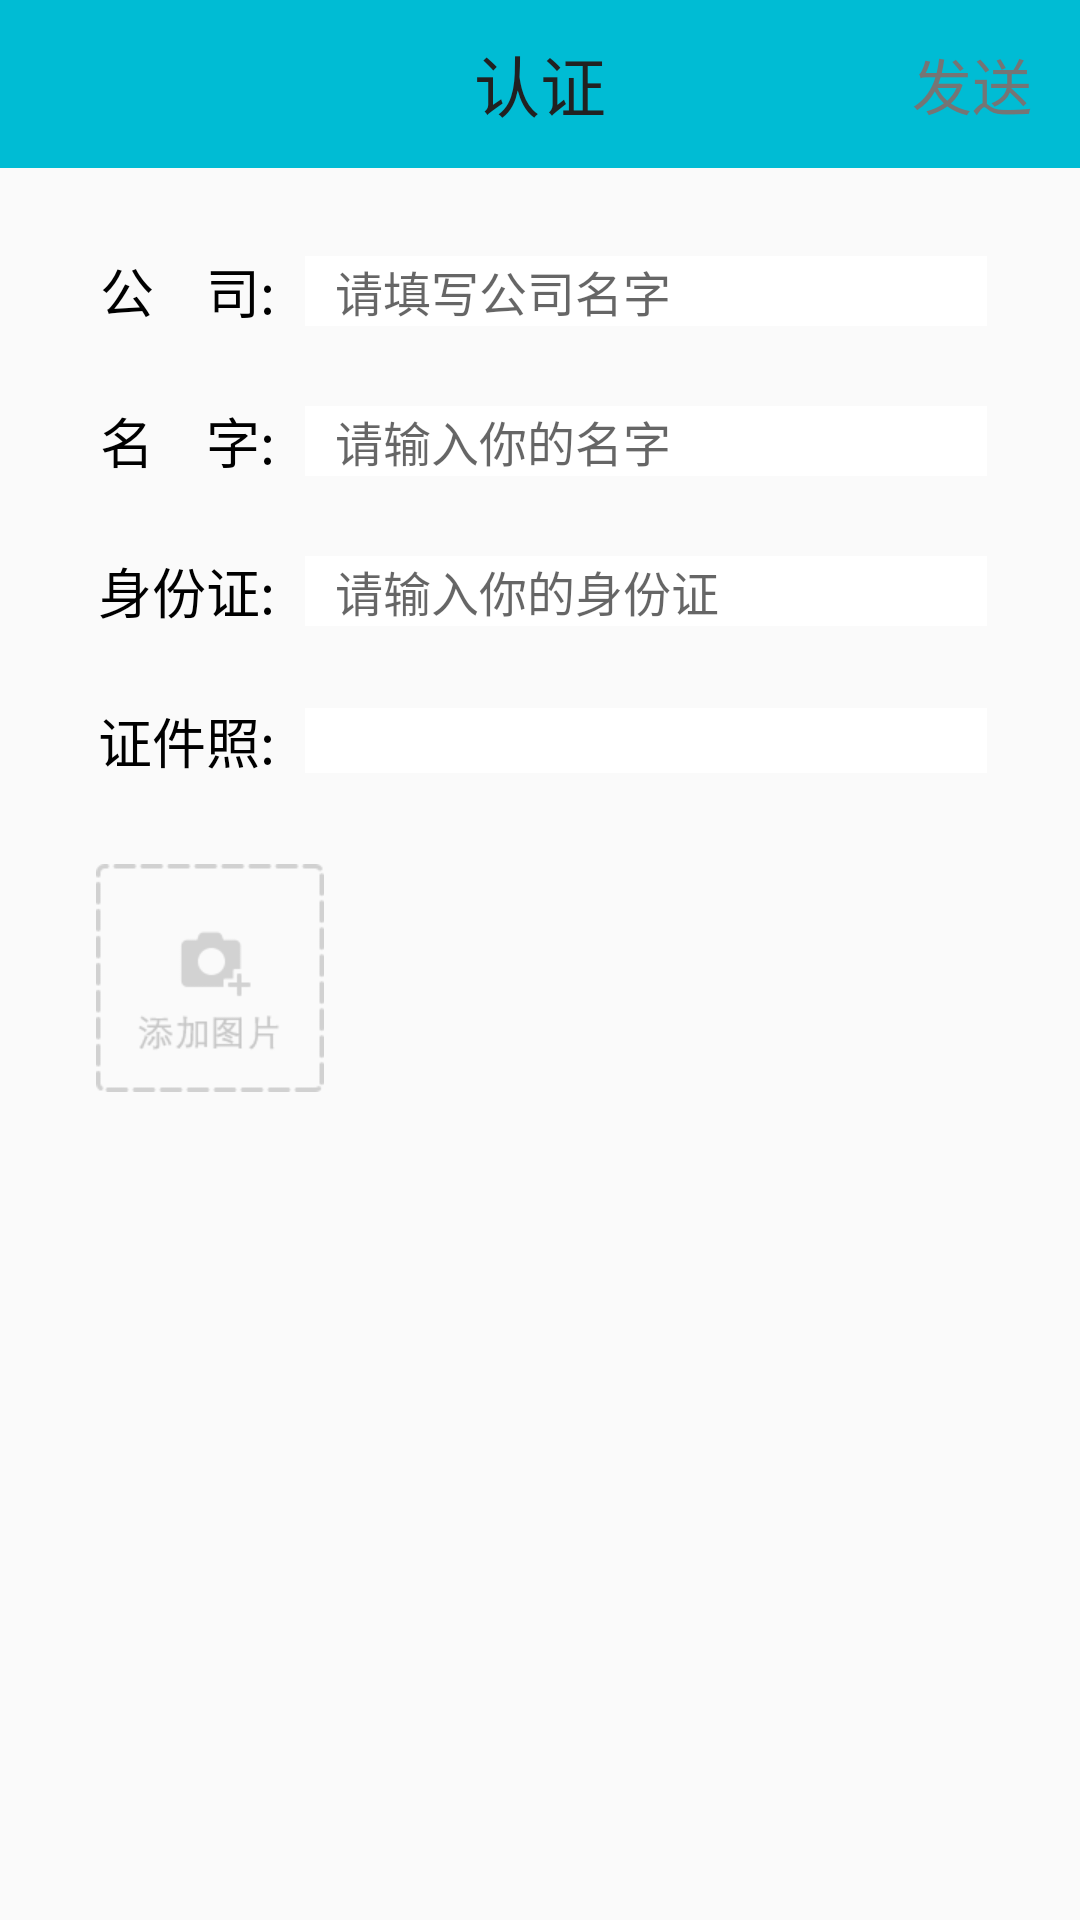

Produce the Android XML layout that renders to this screen, including the resource entries it uses.
<!-- AndroidManifest.xml: application theme AppTheme -->
<!-- res/layout/activity_navigation_complany_verify.xml -->
<?xml version="1.0" encoding="utf-8"?>
<LinearLayout xmlns:android="http://schemas.android.com/apk/res/android"
    xmlns:app="http://schemas.android.com/apk/res-auto"
    android:layout_width="match_parent"
    android:layout_height="match_parent"
    android:orientation="vertical">

    <android.support.v7.widget.Toolbar
        android:id="@+id/id_navigation_activity_verify_toolbar"
        android:layout_width="match_parent"
        android:layout_height="wrap_content"
        android:background="?attr/colorPrimary"
        android:minHeight="?attr/actionBarSize"
        app:popupTheme="@style/ThemeOverlay.AppCompat.Light"
        app:theme="@style/ThemeOverlay.AppCompat.ActionBar">

        <TextView
            android:id="@+id/id_navigation_activity_verify_toolbar_tv"
            android:layout_width="wrap_content"
            android:layout_height="wrap_content"
            android:layout_gravity="center"
            android:text="认证"
            android:textColor="@color/primary_text"
            android:textSize="@dimen/text_size_xlarge" />



        <TextView
            android:id="@+id/id_stu_verify_sendbtn"
            android:layout_width="wrap_content"
            android:layout_height="wrap_content"
            android:layout_gravity="right"
            android:text="发送"
            android:textColor="@color/secondary_text"
            android:textSize="@dimen/text_size_large"
            android:layout_marginRight="@dimen/activity_horizontal_margin"
            />
    </android.support.v7.widget.Toolbar>

    <LinearLayout
        android:id="@+id/id_login_from"
        android:layout_width="match_parent"
        android:layout_height="wrap_content"
        android:layout_below="@id/id_login_circleimg"
        android:layout_margin="@dimen/activity_horizontal_margin"
        android:background="@drawable/shape_bg"
        android:orientation="vertical">


        <LinearLayout
            android:layout_width="fill_parent"
            android:layout_height="50.0dip"
            android:gravity="center_vertical"
            android:orientation="horizontal">

            <TextView
                android:layout_width="1px"
                android:layout_height="wrap_content"
                android:layout_weight="1"
                android:gravity="right"
                android:paddingLeft="15.0dip"
                android:text="公    司:"
                android:textColor="@android:color/black"
                android:textSize="18.0sp" />

            <EditText
                android:id="@+id/id_stu_verify_complany"
                android:layout_width="1px"
                android:layout_height="wrap_content"
                android:layout_marginLeft="10.0dip"
                android:layout_marginRight="15.0dip"
                android:layout_weight="3"
                android:hint="请填写公司名字"
                android:background="@android:color/white"
                android:clickable="false"
                android:maxLength="20"
                android:paddingLeft="10.0dip"
                android:textColor="#ff545454"
                android:textSize="16.0sp" />
        </LinearLayout>


        <LinearLayout
            android:layout_width="fill_parent"
            android:layout_height="50.0dip"
            android:gravity="center_vertical"
            android:orientation="horizontal">

            <TextView
                android:layout_width="1px"
                android:layout_height="wrap_content"
                android:layout_weight="1"
                android:gravity="right"
                android:paddingLeft="15.0dip"
                android:text="名    字:"
                android:textColor="@android:color/black"
                android:textSize="18.0sp" />

            <EditText
                android:id="@+id/id_stu_verify_name"
                android:layout_width="1px"
                android:layout_height="wrap_content"
                android:layout_marginLeft="10.0dip"
                android:layout_marginRight="15.0dip"
                android:layout_weight="3"
                android:hint="请输入你的名字"
                android:background="@android:color/white"
                android:clickable="false"
                android:maxLength="20"
                android:paddingLeft="10.0dip"
                android:textColor="#ff545454"
                android:textSize="16.0sp" />
        </LinearLayout>


        <LinearLayout
            android:layout_width="fill_parent"
            android:layout_height="50.0dip"
            android:gravity="center_vertical"
            android:orientation="horizontal">

            <TextView
                android:layout_width="1px"
                android:layout_height="wrap_content"
                android:layout_weight="1"
                android:gravity="right"
                android:paddingLeft="15.0dip"
                android:text="身份证:"
                android:textColor="@android:color/black"
                android:textSize="18.0sp" />

            <EditText
                android:id="@+id/id_stu_verify_identity"
                android:layout_width="1px"
                android:layout_height="wrap_content"
                android:layout_marginLeft="10.0dip"
                android:layout_marginRight="15.0dip"
                android:hint="请输入你的身份证"
                android:layout_weight="3"
                android:background="@android:color/white"
                android:clickable="false"
                android:maxLength="20"
                android:paddingLeft="10.0dip"
                android:textColor="#ff545454"
                android:textSize="16.0sp" />
        </LinearLayout>


        <LinearLayout
            android:layout_width="fill_parent"
            android:layout_height="50dp"
            android:gravity="center_vertical"
            android:orientation="horizontal">

            <TextView
                android:layout_width="1px"

                android:layout_height="wrap_content"
                android:layout_weight="1"
                android:gravity="right"
                android:paddingLeft="15.0dip"
                android:text="证件照:"
                android:textColor="@android:color/black"
                android:textSize="18.0sp" />

            <TextView
                android:layout_width="1px"
                android:layout_height="wrap_content"
                android:layout_marginLeft="10.0dip"
                android:layout_marginRight="15.0dip"
                android:layout_weight="3"
                android:background="@android:color/white"
                android:clickable="false"
                android:maxLength="20"
                android:paddingLeft="10.0dip"
                android:textColor="#ff545454"
                android:textSize="16.0sp" />
        </LinearLayout>

        <RelativeLayout
            android:layout_width="wrap_content"
            android:layout_margin="@dimen/activity_horizontal_margin"
            android:layout_height="wrap_content">

            <ImageView
                android:id="@+id/id_stu_verify_addpicture"
                android:layout_width="wrap_content"
                android:layout_height="wrap_content"
                android:src="@mipmap/addpicture"
                />

            <android.support.v7.widget.RecyclerView
                android:layout_below="@+id/id_stu_verify_addpicture"
                android:id="@+id/id_stu_verify_recycleview"
                android:layout_width="match_parent"
                android:layout_height="match_parent"
                />
        </RelativeLayout>


       

    </LinearLayout>


</LinearLayout>
<!-- resources referenced by this layout -->
<resources>
  <color name="primary_text">#212121</color>
  <color name="secondary_text">#757575</color>
  <dimen name="activity_horizontal_margin">16dp</dimen>
  <dimen name="text_size_large">20sp</dimen>
  <dimen name="text_size_xlarge">22sp</dimen>
  <!-- drawable btn_style (drawable) -->
  <?xml version="1.0" encoding="utf-8"?>
  <selector xmlns:android="http://schemas.android.com/apk/res/android">
      <item android:drawable="@drawable/button_login_pressed" android:state_pressed="true" />
      <item android:drawable="@drawable/button_login_pressed" android:state_focused="true" />
      <item android:drawable="@drawable/button_login_normal" />
  </selector>
  <!-- mipmap addpicture: png bitmap (mipmap-xhdpi, 2588 bytes) -->
  <style name="AppTheme" parent="MyThemeBlue" />
  <style name="MyThemeBlue" parent="Theme.AppCompat.Light.DarkActionBar">
  
          
          <item name="colorPrimary">@color/colorPrimary</item>
          <item name="colorPrimaryDark">@color/colorPrimaryDark</item>
          <item name="colorAccent">@color/colorAccent</item>
          
          <item name="android:textColorPrimary">@color/primary_light</item>
          <item name="windowNoTitle">true</item>
          <item name="windowActionBar">false</item>
  
  
      </style>
  <color name="colorPrimary">#00BCD4</color>
  <color name="colorPrimaryDark">#0097A7</color>
  <color name="colorAccent">#00BCD4</color>
  <color name="primary_light">#B2EBF2</color>
</resources>
